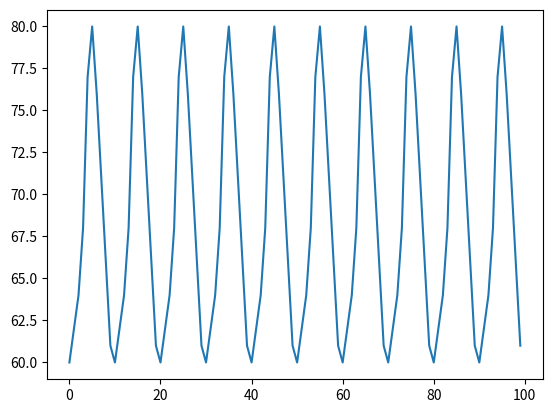

Reproduce this figure in Python.
#!/usr/bin/python

import matplotlib.pyplot as plt

cardiac_cycle = [62, 60, 62, 64, 68, 77, 80, 76, 71, 66, 61, 60, 62]

expected_cycles = cardiac_cycle[1:-2] * 10

plt.plot(expected_cycles)
plt.show()